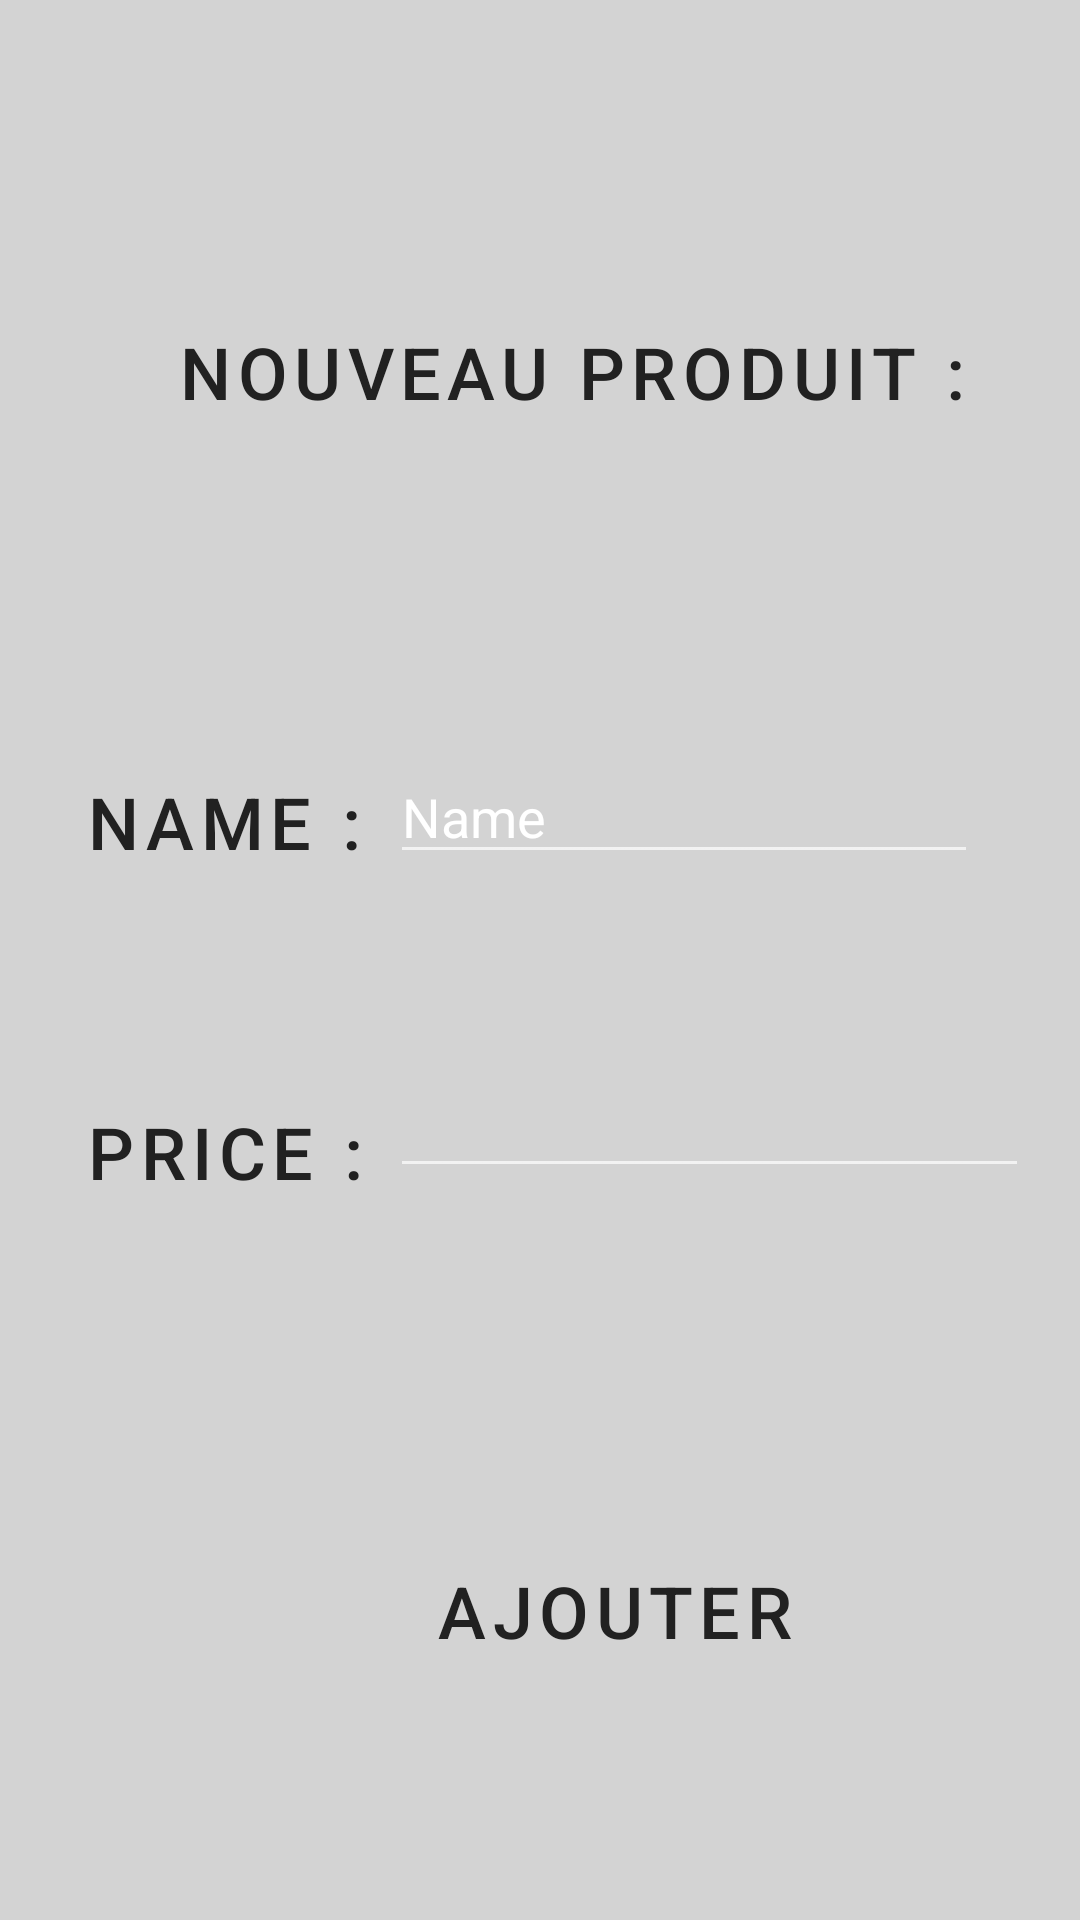

Android layout source for this screen:
<!-- AndroidManifest.xml: application theme Theme.MaterialComponents.Light.NoActionBar -->
<!-- res/layout/activity_ajoute_products.xml -->
<?xml version="1.0" encoding="utf-8"?>
<androidx.coordinatorlayout.widget.CoordinatorLayout
    android:id="@+id/coordinatorLayout"
    android:layout_width="match_parent"
    android:theme="@style/Theme.MaterialComponents.Bridge"
    android:layout_height="match_parent"
    android:background="#d3d3d3"
    xmlns:android="http://schemas.android.com/apk/res/android"
    xmlns:app="http://schemas.android.com/apk/res-auto">

    <TextView
        android:id="@+id/textView3"
        style="@style/Widget.MaterialComponents.Button.TextButton"
        android:layout_width="290dp"
        android:layout_height="wrap_content"
        android:layout_marginStart="50dp"
        android:layout_marginTop="100dp"
        android:layout_marginEnd="50dp"
        android:text="Nouveau produit : "
        android:textSize="24sp" />

    <TextView
        android:id="@+id/textView"
        style="@style/Widget.MaterialComponents.Button.TextButton"
        android:layout_width="wrap_content"
        android:layout_height="wrap_content"
        android:layout_marginStart="20dp"
        android:layout_marginEnd="20dp"
        android:layout_marginTop="250dp"
        android:text="Name : "
        android:textSize="24sp" />
    <TextView
        android:id="@+id/textView2"
        style="@style/Widget.MaterialComponents.Button.TextButton"
        android:layout_width="wrap_content"
        android:layout_height="wrap_content"
        android:layout_marginStart="20dp"
        android:layout_marginEnd="20dp"
        android:layout_marginTop="360dp"
        android:text="Price : "
        android:textSize="24sp" />

    <EditText
        android:id="@+id/Price"
        android:layout_width="213dp"
        android:layout_height="wrap_content"
        android:layout_marginStart="130dp"
        android:layout_marginTop="360dp"
        android:layout_marginEnd="130dp"
        style="@style/Widget.MaterialComponents.TextInputLayout.OutlinedBox.ExposedDropdownMenu"

        android:ems="10"
        android:inputType="number" />

    <Button
        android:id="@+id/Validate"
        style="@style/Widget.MaterialComponents.Button.TextButton"
        android:layout_width="210dp"
        android:layout_height="74dp"
        android:layout_marginStart="100dp"
        android:layout_marginTop="500dp"
        android:layout_marginEnd="100dp"

        android:text="Ajouter"
        android:textSize="24sp" />

    <EditText
        android:id="@+id/name"
        android:layout_width="196dp"
        android:layout_height="wrap_content"
        android:layout_marginStart="130dp"
        android:layout_marginTop="250dp"
        android:layout_marginEnd="130dp"
        android:ems="10"
        android:inputType="textPersonName"
        android:text="Name" />


</androidx.coordinatorlayout.widget.CoordinatorLayout>
<!-- resources referenced by this layout -->
<resources>

</resources>
